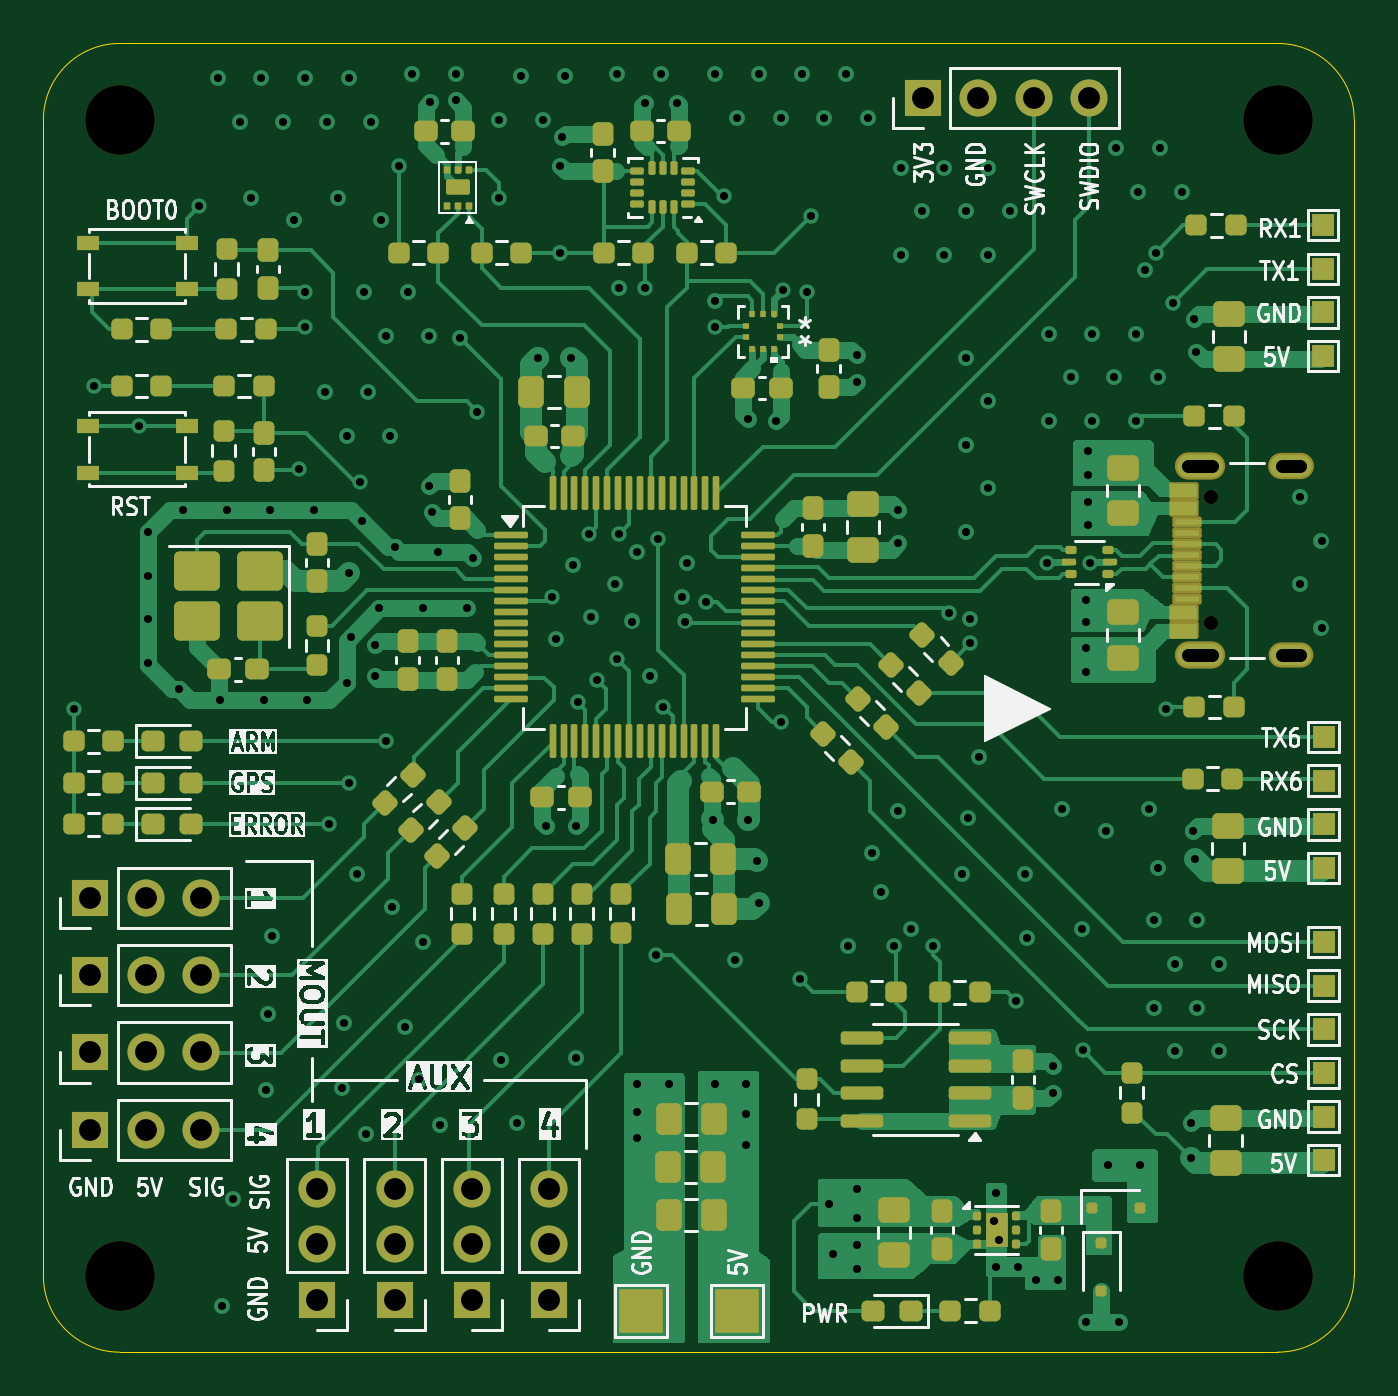
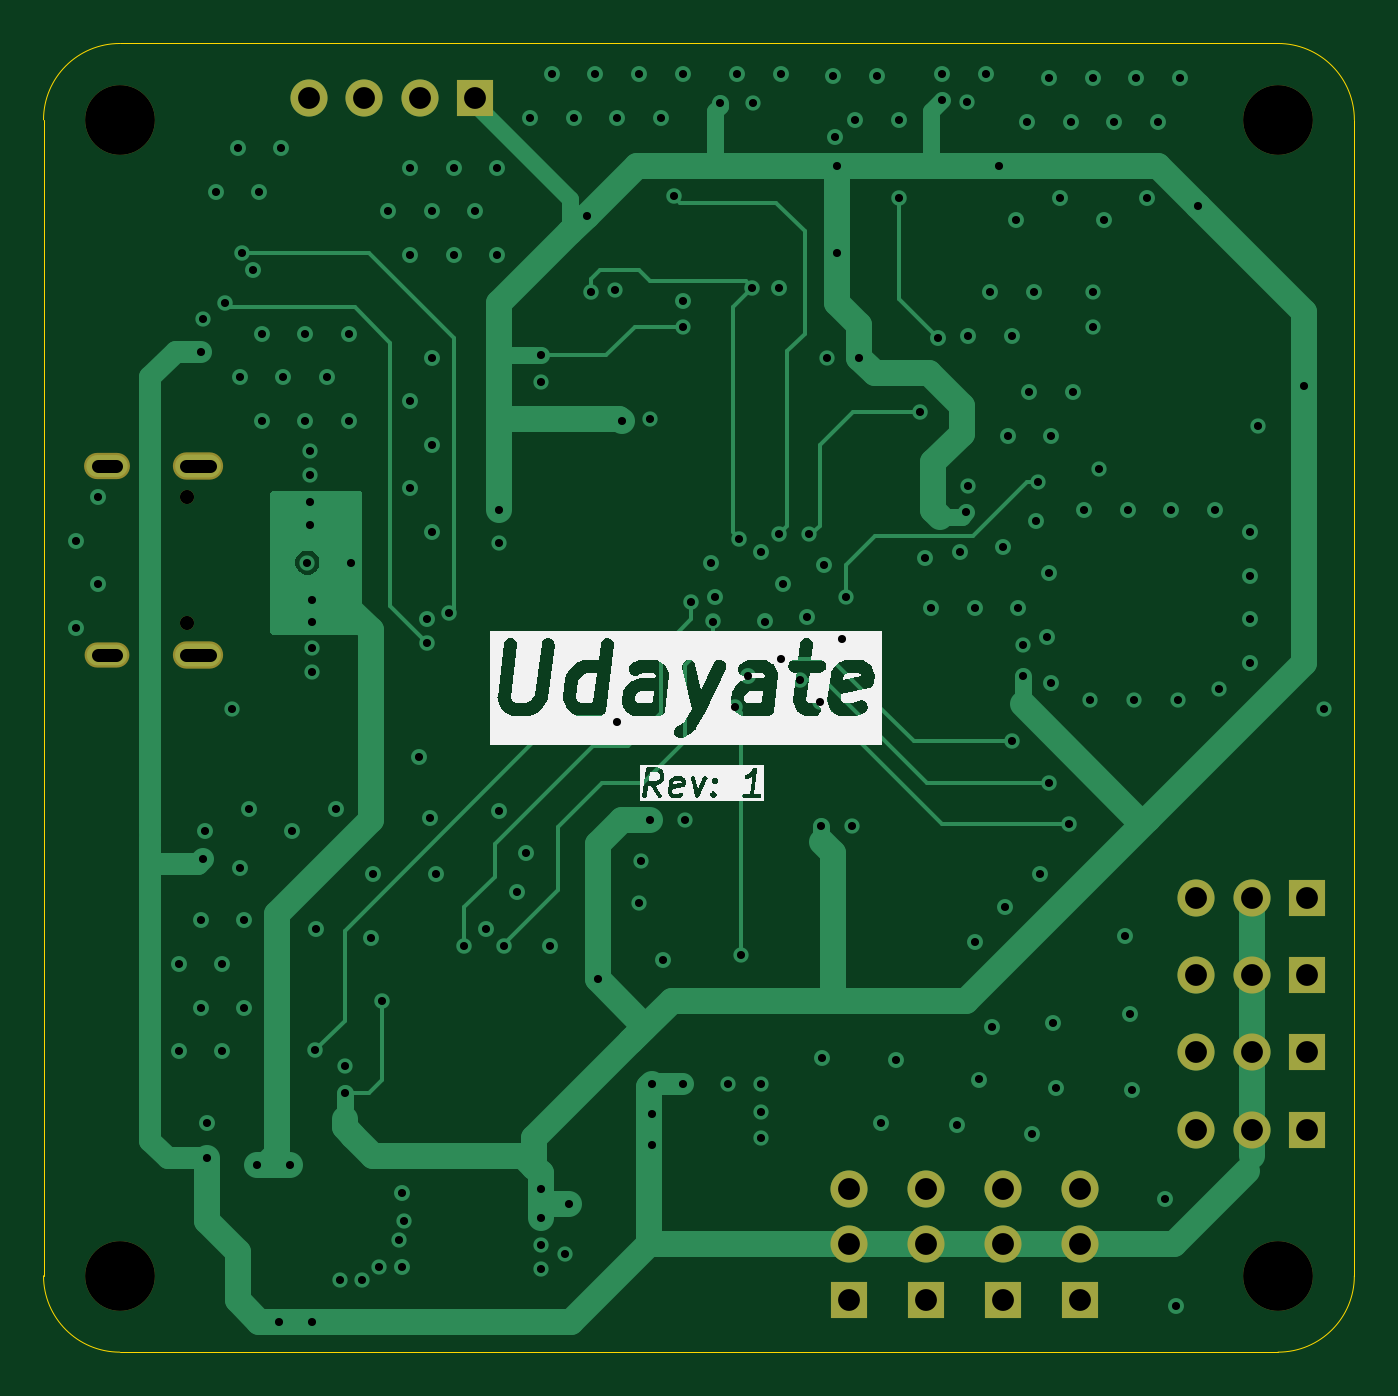
Circuit board: 10 layer files. Board 60.1 x 60.0 mm.
- bottom_copper: Udayate-B_Cu.gbl (20418 bytes)
- bottom_mask: Udayate-B_Mask.gbs (1755 bytes)
- paste: Udayate-B_Paste.gbp (483 bytes)
- bottom_silk: Udayate-B_Silkscreen.gbo (38711 bytes)
- outline: Udayate-Edge_Cuts.gm1 (1029 bytes)
- top_copper: Udayate-F_Cu.gtl (70517 bytes)
- top_mask: Udayate-F_Mask.gts (14093 bytes)
- paste: Udayate-F_Paste.gtp (12227 bytes)
- top_silk: Udayate-F_Silkscreen.gto (141333 bytes)
- drill: Udayate.drl (5255 bytes)

=== bottom_copper: Udayate-B_Cu.gbl (20418 bytes, source omitted) ===
=== bottom_mask: Udayate-B_Mask.gbs ===
G04 #@! TF.GenerationSoftware,KiCad,Pcbnew,9.0.4*
G04 #@! TF.CreationDate,2025-09-13T12:43:23+05:30*
G04 #@! TF.ProjectId,Udayate,55646179-6174-4652-9e6b-696361645f70,1*
G04 #@! TF.SameCoordinates,Original*
G04 #@! TF.FileFunction,Soldermask,Bot*
G04 #@! TF.FilePolarity,Negative*
%FSLAX46Y46*%
G04 Gerber Fmt 4.6, Leading zero omitted, Abs format (unit mm)*
G04 Created by KiCad (PCBNEW 9.0.4) date 2025-09-13 12:43:23*
%MOMM*%
%LPD*%
G01*
G04 APERTURE LIST*
%ADD10R,1.700000X1.700000*%
%ADD11C,1.700000*%
%ADD12C,3.200000*%
%ADD13C,0.650000*%
%ADD14O,2.304000X1.254000*%
%ADD15O,2.054000X1.154000*%
%ADD16O,2.104000X1.204000*%
G04 APERTURE END LIST*
D10*
X138240000Y-129600000D03*
D11*
X138240000Y-127060000D03*
X138240000Y-124520000D03*
D10*
X120760000Y-121800000D03*
D11*
X123300000Y-121800000D03*
X125840000Y-121800000D03*
D10*
X158920000Y-74500000D03*
D11*
X161460000Y-74500000D03*
X164000000Y-74500000D03*
X166540000Y-74500000D03*
D10*
X134700000Y-129600000D03*
D11*
X134700000Y-127060000D03*
X134700000Y-124520000D03*
D12*
X122100000Y-128500000D03*
X122100000Y-75500000D03*
D10*
X120760000Y-118260000D03*
D11*
X123300000Y-118260000D03*
X125840000Y-118260000D03*
D10*
X131160000Y-129590000D03*
D11*
X131160000Y-127050000D03*
X131160000Y-124510000D03*
D12*
X175200000Y-75500000D03*
X175200000Y-128500000D03*
D10*
X120760000Y-111180000D03*
D11*
X123300000Y-111180000D03*
X125840000Y-111180000D03*
D13*
X172120000Y-98590000D03*
X172120000Y-92810000D03*
D14*
X171620000Y-100020000D03*
X171620000Y-91380000D03*
D15*
X175800000Y-100020000D03*
D16*
X175800000Y-91380000D03*
D10*
X120760000Y-114720000D03*
D11*
X123300000Y-114720000D03*
X125840000Y-114720000D03*
D10*
X141780000Y-129590000D03*
D11*
X141780000Y-127050000D03*
X141780000Y-124510000D03*
M02*

=== paste: Udayate-B_Paste.gbp ===
G04 #@! TF.GenerationSoftware,KiCad,Pcbnew,9.0.4*
G04 #@! TF.CreationDate,2025-09-13T12:43:22+05:30*
G04 #@! TF.ProjectId,Udayate,55646179-6174-4652-9e6b-696361645f70,1*
G04 #@! TF.SameCoordinates,Original*
G04 #@! TF.FileFunction,Paste,Bot*
G04 #@! TF.FilePolarity,Positive*
%FSLAX46Y46*%
G04 Gerber Fmt 4.6, Leading zero omitted, Abs format (unit mm)*
G04 Created by KiCad (PCBNEW 9.0.4) date 2025-09-13 12:43:22*
%MOMM*%
%LPD*%
G01*
G04 APERTURE LIST*
G04 APERTURE END LIST*
M02*

=== bottom_silk: Udayate-B_Silkscreen.gbo (38711 bytes, source omitted) ===
=== outline: Udayate-Edge_Cuts.gm1 ===
G04 #@! TF.GenerationSoftware,KiCad,Pcbnew,9.0.4*
G04 #@! TF.CreationDate,2025-09-13T12:43:23+05:30*
G04 #@! TF.ProjectId,Udayate,55646179-6174-4652-9e6b-696361645f70,1*
G04 #@! TF.SameCoordinates,Original*
G04 #@! TF.FileFunction,Profile,NP*
%FSLAX46Y46*%
G04 Gerber Fmt 4.6, Leading zero omitted, Abs format (unit mm)*
G04 Created by KiCad (PCBNEW 9.0.4) date 2025-09-13 12:43:23*
%MOMM*%
%LPD*%
G01*
G04 APERTURE LIST*
G04 #@! TA.AperFunction,Profile*
%ADD10C,0.050000*%
G04 #@! TD*
G04 APERTURE END LIST*
D10*
X175200000Y-72000000D02*
G75*
G02*
X178700000Y-75500000I0J-3500000D01*
G01*
X118600000Y-75500000D02*
X118600000Y-128500000D01*
X122100000Y-132000000D02*
X175200000Y-132000000D01*
X122100000Y-132000000D02*
G75*
G02*
X118600000Y-128500000I0J3500000D01*
G01*
X118600000Y-75500000D02*
G75*
G02*
X122100000Y-72000000I3500000J0D01*
G01*
X178700000Y-128500000D02*
X178700000Y-75500000D01*
X178700000Y-128500000D02*
G75*
G02*
X175200000Y-132000000I-3500000J0D01*
G01*
X175200000Y-72000000D02*
X122100000Y-72000000D01*
M02*

=== top_copper: Udayate-F_Cu.gtl (70517 bytes, source omitted) ===
=== top_mask: Udayate-F_Mask.gts (14093 bytes, source omitted) ===
=== paste: Udayate-F_Paste.gtp (12227 bytes, source omitted) ===
=== top_silk: Udayate-F_Silkscreen.gto (141333 bytes, source omitted) ===
=== drill: Udayate.drl (5255 bytes, source omitted) ===
